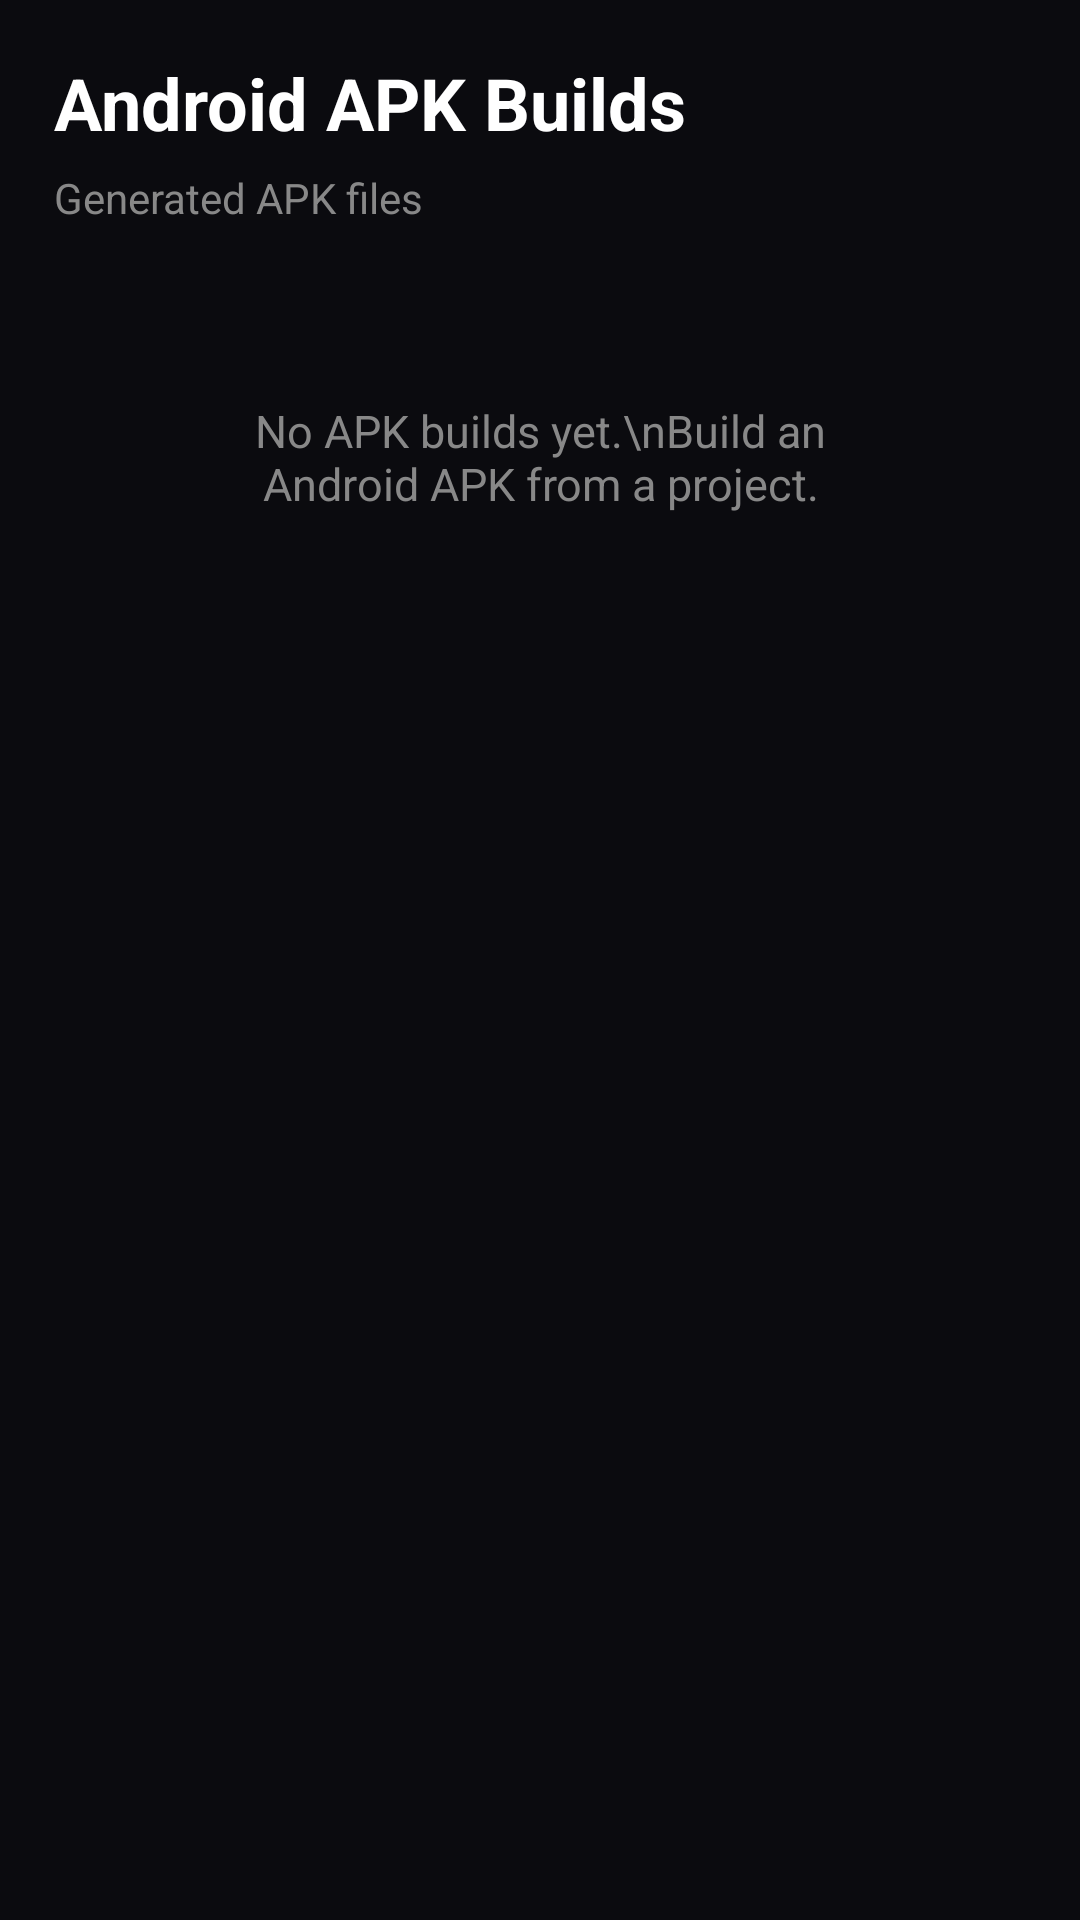

Reconstruct the res/layout file that produces this screen, plus the resources it refers to.
<!-- AndroidManifest.xml: application theme Theme.SKI -->
<!-- res/layout/fragment_apk_builds.xml -->
<?xml version="1.0" encoding="utf-8"?>
<LinearLayout
    xmlns:android="http://schemas.android.com/apk/res/android"
    android:layout_width="match_parent"
    android:layout_height="match_parent"
    android:orientation="vertical"
    android:padding="18dp"
    android:background="#0B0B0F">

    <TextView
        android:layout_width="match_parent"
        android:layout_height="wrap_content"
        android:text="Android APK Builds"
        android:textColor="#FFFFFF"
        android:textSize="24sp"
        android:textStyle="bold"
        android:paddingBottom="6dp"/>

    <TextView
        android:layout_width="match_parent"
        android:layout_height="wrap_content"
        android:text="Generated APK files"
        android:textColor="#888888"
        android:textSize="14sp"
        android:paddingBottom="18dp"/>

    <TextView
        android:id="@+id/emptyApkText"
        android:layout_width="match_parent"
        android:layout_height="wrap_content"
        android:text="No APK builds yet.\nBuild an Android APK from a project."
        android:textColor="#888888"
        android:textSize="15sp"
        android:gravity="center"
        android:padding="40dp"/>

    <ScrollView
        android:layout_width="match_parent"
        android:layout_height="0dp"
        android:layout_weight="1">

        <LinearLayout
            android:id="@+id/apkBuildContainer"
            android:layout_width="match_parent"
            android:layout_height="wrap_content"
            android:orientation="vertical"/>

    </ScrollView>

</LinearLayout>
<!-- resources referenced by this layout -->
<resources>
  <style name="Theme.SKI" parent="Base.Theme.SKI" />
  <style name="Base.Theme.SKI" parent="Theme.Material3.DayNight.NoActionBar">
          
          
      </style>
</resources>
